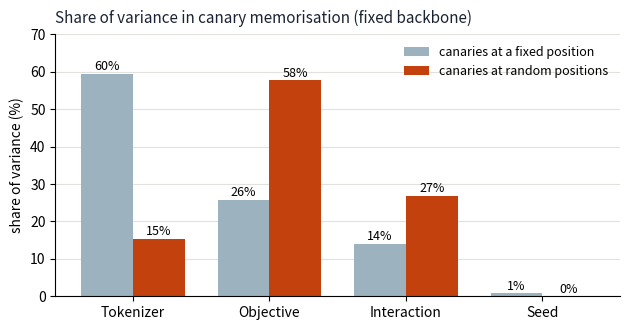

Recreate this plot in Python. (Note: this script raises an exception after producing the figure.)
"""Figures for the NIH proposal update (Aims 1.1 / 1.2) and the paper, built from the saved reports.

    python -m pilot2.figures_proposal --out outputs/figures

F1  variance decomposition, fixed vs random canary placement (tok1 vs core_all)
F2  memorisation at matched held-out loss, synthetic (core100) and E. coli (ecoli_ar), r=1 canaries
F3  DNABERT family: r=16 recognition at epoch 30 by k (training host / new host), 3 seeds; 100-epoch trajectories
F4  canary position: r=16 recognition in a new host, absolute vs relative positions (off1 / rope_rand)
F5  real models: r=16 canary bits/nt over epochs, HyenaDNA vs DNABERT-6 (causal)
All panels: 'memorised' = (2 - bits/nt) / 2 on uniform DNA.
"""
from __future__ import annotations

import argparse
import json
import re
from collections import defaultdict
from pathlib import Path

import numpy as np
import matplotlib
matplotlib.use("Agg")
import matplotlib.pyplot as plt

C = {"char": "#7C8CA3", "3mer": "#D9822B", "6mer": "#C2410C", "ink": "#1A2333", "mint": "#3B8686"}
KC = {3: "#9DB2BF", 4: "#D9822B", 5: "#A93F0A", 6: "#C2410C"}
mem = lambda b: max(0.0, (2.0 - b) / 2.0 * 100.0)


def matched_table(md: Path):
    """Parse the '## Memorization at matched overfitting' table -> {(tok, tier): {floor: bits}}."""
    out, grid = {}, None
    for line in md.read_text(encoding="utf-8").splitlines():
        if line.startswith("| tok | obj | tier |"):
            grid = [float(x.strip("@ ")) for x in line.split("|")[4:-1]]
        elif grid and re.match(r"\| (char|\dmer\w*) \| ", line):
            c = [x.strip() for x in line.split("|")[1:-1]]
            tier = int(c[2].split("=")[1])
            out[(c[0], tier)] = {g: float(v) for g, v in zip(grid, c[3:]) if v != "—"}
    return out


def dnabert_rows(report: Path, variant: str):
    rows = {}
    for line in report.read_text(encoding="utf-8").splitlines():
        if line.startswith(f"| {variant} | "):
            c = [x.strip() for x in line.split("|")[1:-1]]
            if c[2].startswith("r="):          # matched-floor section, different layout
                continue
            k, ep, fl = int(c[1]), int(c[2]), float(c[3])
            cells = [tuple(float(v) for v in x.split(" / ")) for x in c[4:8]]
            rows[(k, ep)] = (fl, cells)   # cells: r1 train, r4 train, r16 train, r16 fresh
    return rows


def hyena_curve(root: Path, name: str):
    pts = {}
    for f in root.glob(f"{name}/scores_ep*.json"):
        r = json.loads(f.read_text(encoding="utf-8"))
        ps = [p for p in r["probes"] if p["repetitions"] == 16]
        pts[int(r["epoch"])] = np.mean([p["ranks"]["causal/train"]["probe_bits_per_nt"] for p in ps])
    f = root / name / "scores_final.json"
    if f.exists():
        r = json.loads(f.read_text(encoding="utf-8"))
        ps = [p for p in r["probes"] if p["repetitions"] == 16]
        pts[int(r["epoch"])] = np.mean([p["ranks"]["causal/train"]["probe_bits_per_nt"] for p in ps])
    return dict(sorted(pts.items()))


def style(ax, title, xl, yl):
    ax.set_title(title, loc="left", fontsize=11, color=C["ink"], pad=8)
    ax.set_xlabel(xl); ax.set_ylabel(yl)
    for s in ("top", "right"):
        ax.spines[s].set_visible(False)
    ax.grid(axis="y", color="#E2E1DB", lw=0.8); ax.set_axisbelow(True)


def main(argv=None):
    ap = argparse.ArgumentParser()
    ap.add_argument("--out", default="outputs/figures")
    args = ap.parse_args(argv)
    out = Path(args.out); out.mkdir(parents=True, exist_ok=True)
    O = Path("outputs")

    # ---------------- F1 variance decomposition
    fig, ax = plt.subplots(figsize=(6.4, 3.4))
    labels = ["Tokenizer", "Objective", "Interaction", "Seed"]
    fixed = [59.5, 25.7, 14.0, 0.8]
    rnd = [15.4, 57.7, 26.9, 0.0]
    x = np.arange(4); w = 0.38
    ax.bar(x - w / 2, fixed, w, color="#9DB2BF", label="canaries at a fixed position")
    ax.bar(x + w / 2, rnd, w, color=C["6mer"], label="canaries at random positions")
    for i in range(4):
        ax.text(x[i] - w / 2, fixed[i] + 1, f"{fixed[i]:.0f}%", ha="center", fontsize=9)
        ax.text(x[i] + w / 2, rnd[i] + 1, f"{rnd[i]:.0f}%", ha="center", fontsize=9)
    ax.set_xticks(x, labels); ax.set_ylim(0, 70); ax.legend(frameon=False, fontsize=9)
    style(ax, "Share of variance in canary memorisation (fixed backbone)", "", "share of variance (%)")
    fig.tight_layout(); fig.savefig(out / "F1_variance.png", dpi=200); plt.close(fig)

    # ---------------- F2 matched-floor curves, synthetic + E. coli
    fig, axes = plt.subplots(1, 2, figsize=(9.6, 3.6), sharey=True)
    for ax, (root, title) in zip(axes, ((O / "core100", "Synthetic iid DNA (100 canaries, 3 seeds)"), (O / "ecoli_ar", "E. coli genome (50 canaries, 2 seeds)"))):
        t = matched_table(root / "trajectory.md")
        for tok, lab in (("char", "1-mer"), ("3mer", "3-mer"), ("6mer", "6-mer")):
            d = t.get((tok, 1), {})
            xs = sorted(d); ax.plot(xs, [mem(d[g]) for g in xs], "o-", color=C[tok], lw=2.2, ms=5, label=lab)
        style(ax, title, "held-out loss, bits/nt (overfitting)", "canary memorised (%)")
        ax.set_xlim(2.0, 2.45); ax.legend(frameon=False, fontsize=9)
    fig.suptitle("Memorisation of a canary seen once, at matched held-out loss (causal objective, random placement)", fontsize=10, x=0.01, ha="left")
    fig.tight_layout(rect=(0, 0, 1, 0.95)); fig.savefig(out / "F2_matched_floor.png", dpi=200); plt.close(fig)

    # ---------------- F3 DNABERT family
    rows = dnabert_rows(O / "dnabert" / "dnabert_report.md", "causal")
    e100 = dnabert_rows(O / "dnabert_e100" / "dnabert_report.md", "causal") if (O / "dnabert_e100" / "dnabert_report.md").exists() else {}
    fig, axes = plt.subplots(1, 2, figsize=(9.6, 3.6))
    ax = axes[0]
    ks = [3, 4, 5, 6]; x = np.arange(4); w = 0.38
    tr = [rows[(k, 30)][1][2][1] * 100 for k in ks]; fr = [rows[(k, 30)][1][3][1] * 100 for k in ks]
    ax.bar(x - w / 2, tr, w, color="#9DB2BF", label="in its training sequence")
    ax.bar(x + w / 2, fr, w, color=C["6mer"], label="in a new sequence, new position")
    for i in range(4):
        ax.text(x[i] - w / 2, tr[i] + 2, f"{tr[i]:.0f}%", ha="center", fontsize=9); ax.text(x[i] + w / 2, fr[i] + 2, f"{fr[i]:.0f}%", ha="center", fontsize=9)
    ax.set_xticks(x, [f"{k}-mer" for k in ks]); ax.set_ylim(0, 125); ax.legend(frameon=False, fontsize=8.5, loc="upper left")
    style(ax, "Recognised after 30 epochs (rank 1 of 101), 3 seeds", "DNABERT variant", "recognised (%)")
    ax = axes[1]
    for k in ks:
        pts = sorted((e, v) for (kk, e), v in e100.items() if kk == k and e > 0)
        if pts:
            ax.plot([e for e, _ in pts], [mem(v[1][2][0]) for _, v in pts], "o-", color=KC[k], lw=2, ms=4, label=f"{k}-mer")
    style(ax, "Memorised over 100 epochs (one seed)", "epoch", "canary memorised (%)")
    ax.legend(frameon=False, fontsize=9)
    fig.suptitle("Canary seen 16x — pretrained DNABERT family fine-tuned with canaries (same architecture, data, objective; only k differs)", fontsize=10, x=0.01, ha="left")
    fig.tight_layout(rect=(0, 0, 1, 0.95)); fig.savefig(out / "F3_dnabert_family.png", dpi=200); plt.close(fig)

    # ---------------- F4 position
    fig, ax = plt.subplots(figsize=(6.4, 3.4))
    toks = ["1-mer", "3-mer", "6-mer"]; x = np.arange(3); w = 0.26
    vals = {"absolute positions, canaries at one fixed offset": [100, 100, 100],
            "absolute positions, random offsets": [0, 2, 39],
            "relative positions (RoPE), random offsets": [0, 30, 80]}
    cols = ["#9DB2BF", C["6mer"], C["3mer"]]
    for i, (lab, v) in enumerate(vals.items()):
        ax.bar(x + (i - 1) * w, v, w, color=cols[i], label=lab)
        for j in range(3):
            ax.text(x[j] + (i - 1) * w, v[j] + 2, f"{v[j]}%", ha="center", fontsize=8.5)
    ax.set_xticks(x, toks); ax.set_ylim(0, 150); ax.legend(frameon=False, fontsize=8.5, loc="upper left", ncol=1)
    style(ax, "Canary seen 16x, placed in a new sequence (from-scratch backbone)", "", "recognised (%)")
    fig.tight_layout(); fig.savefig(out / "F4_position.png", dpi=200); plt.close(fig)

    # ---------------- F5 real models over epochs
    fig, ax = plt.subplots(figsize=(6.4, 3.6))
    hy = hyena_curve(O / "hyena", "hyena_medium-160k_s0")
    if hy:
        ax.plot(list(hy), [mem(v) for v in hy.values()], "o-", color=C["char"], lw=2.2, ms=5, label="HyenaDNA medium (1-mer, causal pretraining)")
    for k in (3, 6):
        pts = sorted((e, v) for (kk, e), v in rows.items() if kk == k)
        ax.plot([e for e, _ in pts], [mem(v[1][2][0]) for _, v in pts], "s-", color=KC[k], lw=2, ms=4, label=f"DNABERT {k}-mer (masked pretraining, causal fine-tuning)")
    style(ax, "Canary seen 16x: memorised over fine-tuning, lr 2e-5, random placement", "epoch", "canary memorised (%)")
    ax.legend(frameon=False, fontsize=8.5)
    fig.tight_layout(); fig.savefig(out / "F5_real_models.png", dpi=200); plt.close(fig)
    # ---------------- F6 memorisation vs utility on E. coli (real models)
    fig, ax = plt.subplots(figsize=(6.6, 3.8))
    ec = dnabert_rows(O / "dnabert_ecoli" / "dnabert_report.md", "causal_ecoli") if (O / "dnabert_ecoli" / "dnabert_report.md").exists() else {}
    for k in (3, 4, 5, 6):
        pts = sorted((e, v) for (kk, e), v in ec.items() if kk == k and e > 0)
        if pts:
            ax.plot([v[0] for _, v in pts], [mem(v[1][2][0]) for _, v in pts], "s-", color=KC[k], lw=2, ms=4, label=f"DNABERT {k}-mer")
            for e, v in pts:
                ax.annotate(str(e), (v[0], mem(v[1][2][0])), textcoords="offset points", xytext=(4, 3), fontsize=7, color=KC[k])
    hroot = O / "hyena_ecoli"
    for sd, name in ((0, "hyena_medium-160k_ecoli_s0"),):
        pts = []
        for f in sorted(hroot.glob(f"{name}/scores_ep*.json")) + [hroot / name / "scores_final.json"]:
            if not f.exists():
                continue
            r = json.loads(f.read_text(encoding="utf-8"))
            if r["epoch"] == 0:
                continue
            ps = [p for p in r["probes"] if p["repetitions"] == 16]
            pts.append((r["epoch"], r["floors"][0]["bits_per_nt_mean"], np.mean([p["ranks"]["causal/train"]["probe_bits_per_nt"] for p in ps])))
        pts.sort()
        if pts:
            ax.plot([u for _, u, _ in pts], [mem(b) for _, _, b in pts], "o-", color=C["char"], lw=2.2, ms=5, label="HyenaDNA medium (1-mer)")
            for e, u, b in pts:
                ax.annotate(str(e), (u, mem(b)), textcoords="offset points", xytext=(4, 3), fontsize=7, color=C["char"])
    style(ax, "Fine-tuning on E. coli with canaries: memorisation vs utility (labels = epoch)",
          "held-out loss on unseen E. coli, bits/nt  (lower = more useful)", "16x canary memorised (%)")
    ax.legend(frameon=False, fontsize=8.5)
    fig.tight_layout(); fig.savefig(out / "F6_utility.png", dpi=200); plt.close(fig)
    print("->", sorted(p.name for p in out.glob("F*.png")))
    return 0


if __name__ == "__main__":
    raise SystemExit(main())
